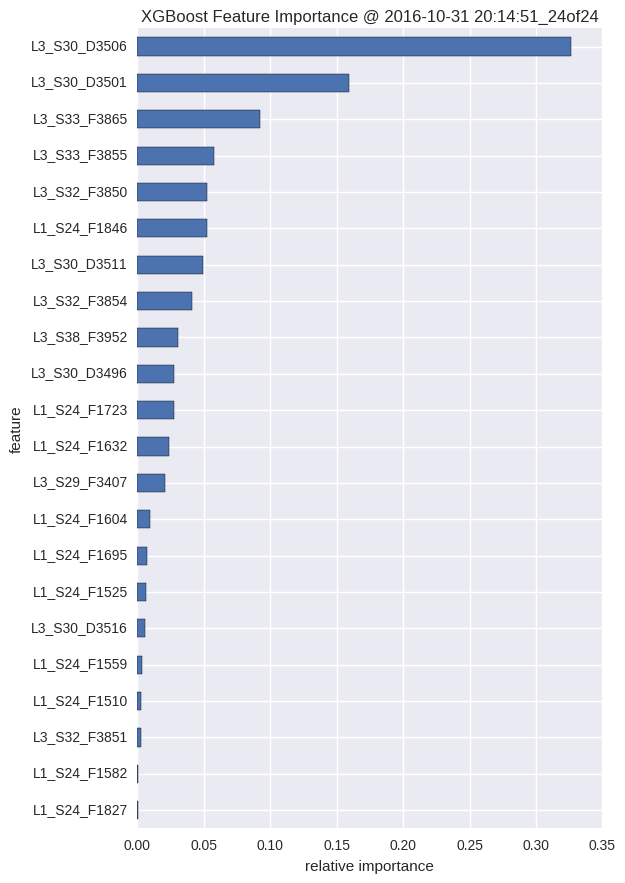

Values plotted in this chart, from the file beside it:
, feature, fscore
0, L1_S24_F1827, 0.0004042
1, L1_S24_F1582, 0.0004042
2, L3_S32_F3851, 0.002425
3, L1_S24_F1510, 0.002627
4, L1_S24_F1559, 0.003435
5, L3_S30_D3516, 0.005961
6, L1_S24_F1525, 0.006568
7, L1_S24_F1695, 0.007578
8, L1_S24_F1604, 0.009195
9, L3_S29_F3407, 0.02041
10, L1_S24_F1632, 0.02354
11, L1_S24_F1723, 0.02748
12, L3_S30_D3496, 0.02789
13, L3_S38_F3952, 0.03051
14, L3_S32_F3854, 0.04082
15, L3_S30_D3511, 0.04971
16, L1_S24_F1846, 0.05254
17, L3_S32_F3850, 0.05264
18, L3_S33_F3855, 0.0578
19, L3_S33_F3865, 0.09245
20, L3_S30_D3501, 0.1589
21, L3_S30_D3506, 0.3267
